3-way image classification set "images" from GitHub (SnowRain510/PSEF-NET); label vocabulary: IgG low positive, IgG moderate positive, IgG high positive.

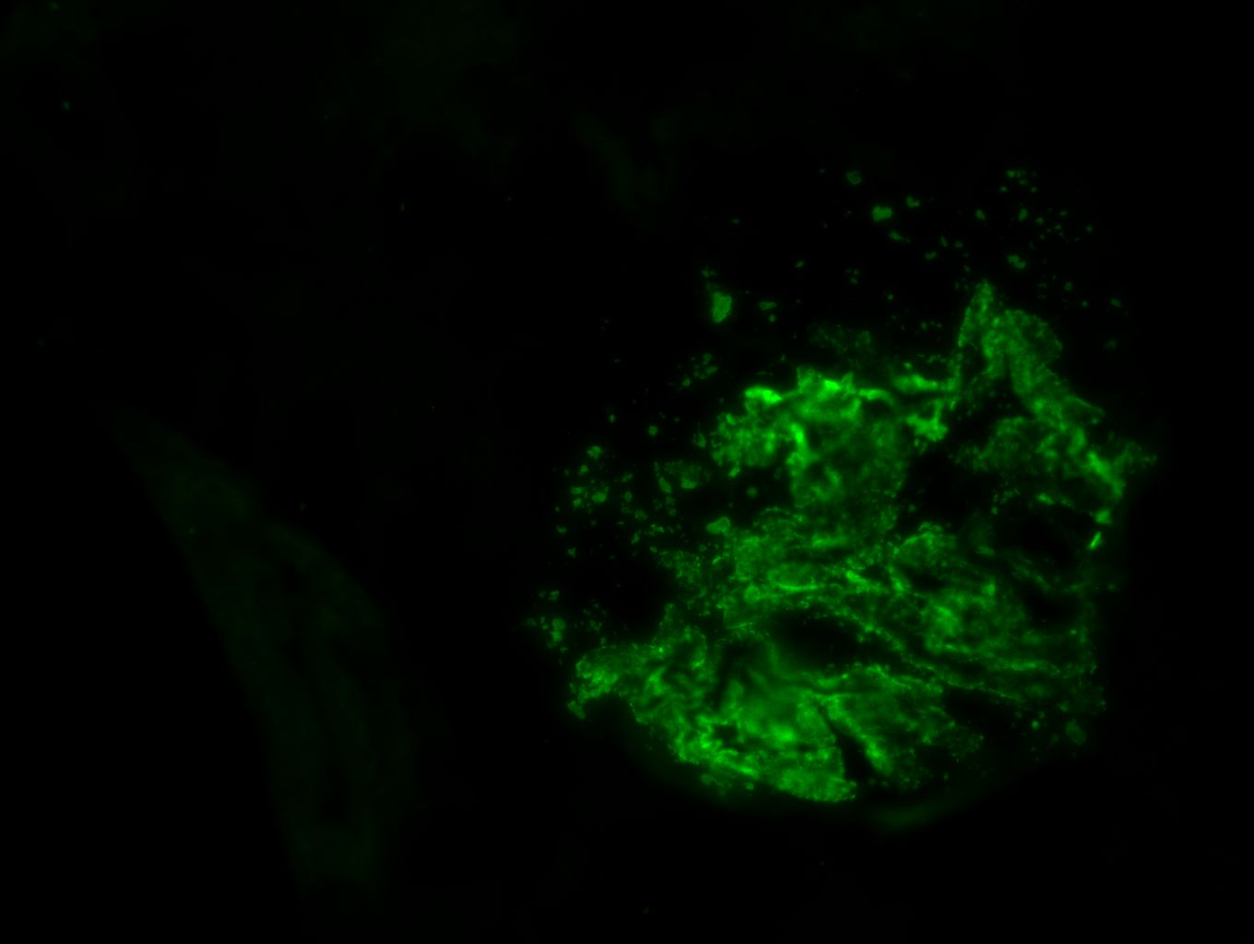
Label: IgG high positive

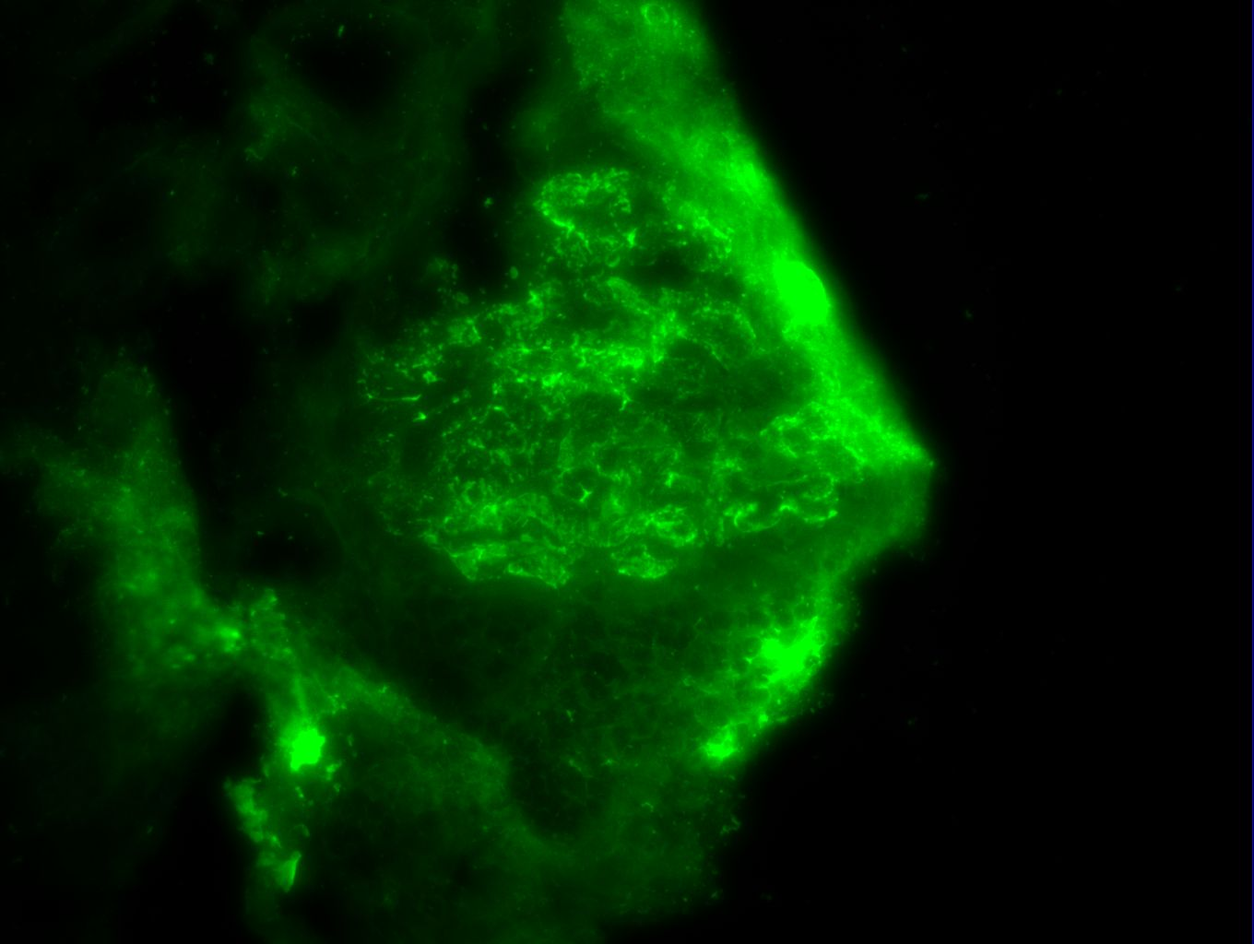
Label: IgG moderate positive

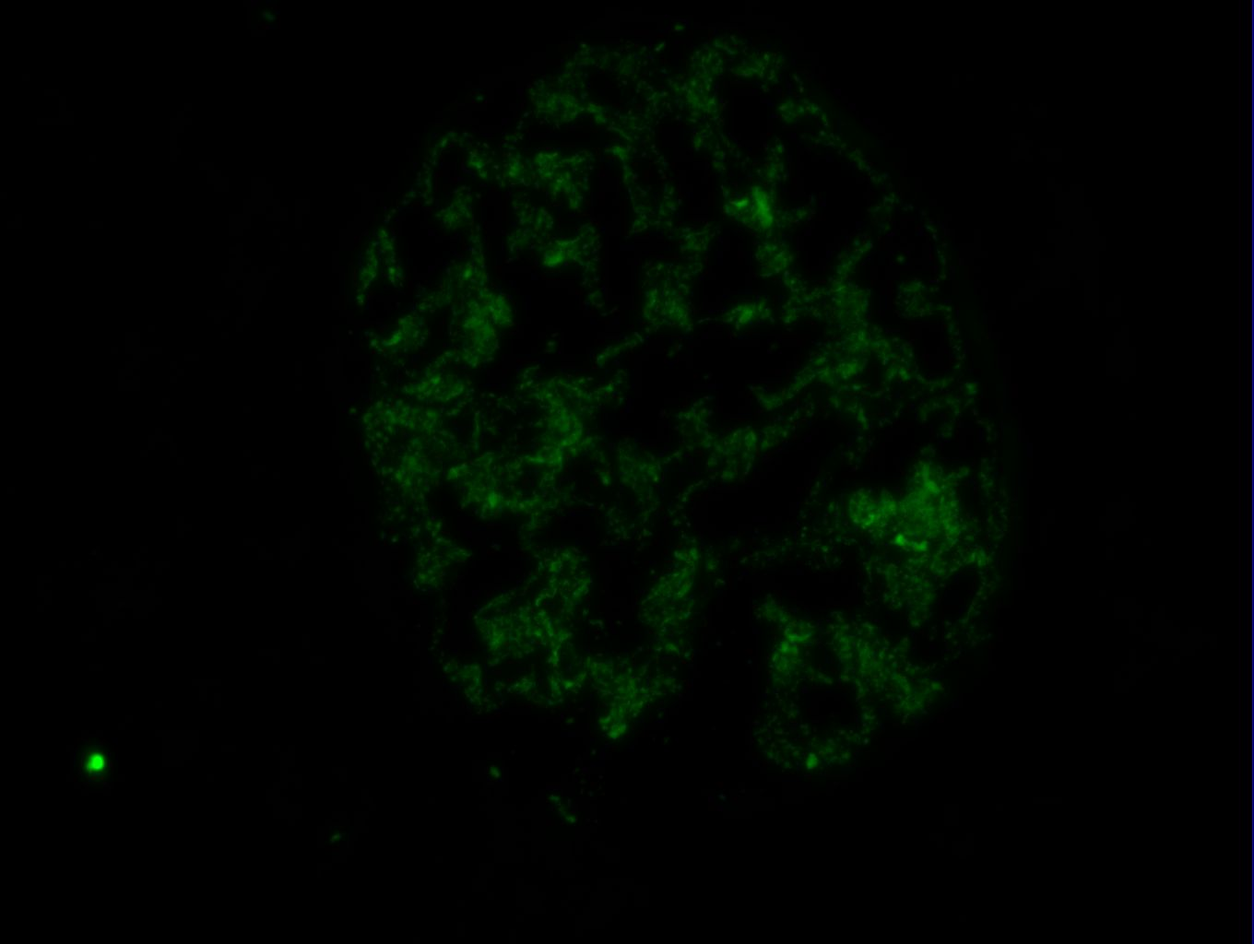
Label: IgG high positive

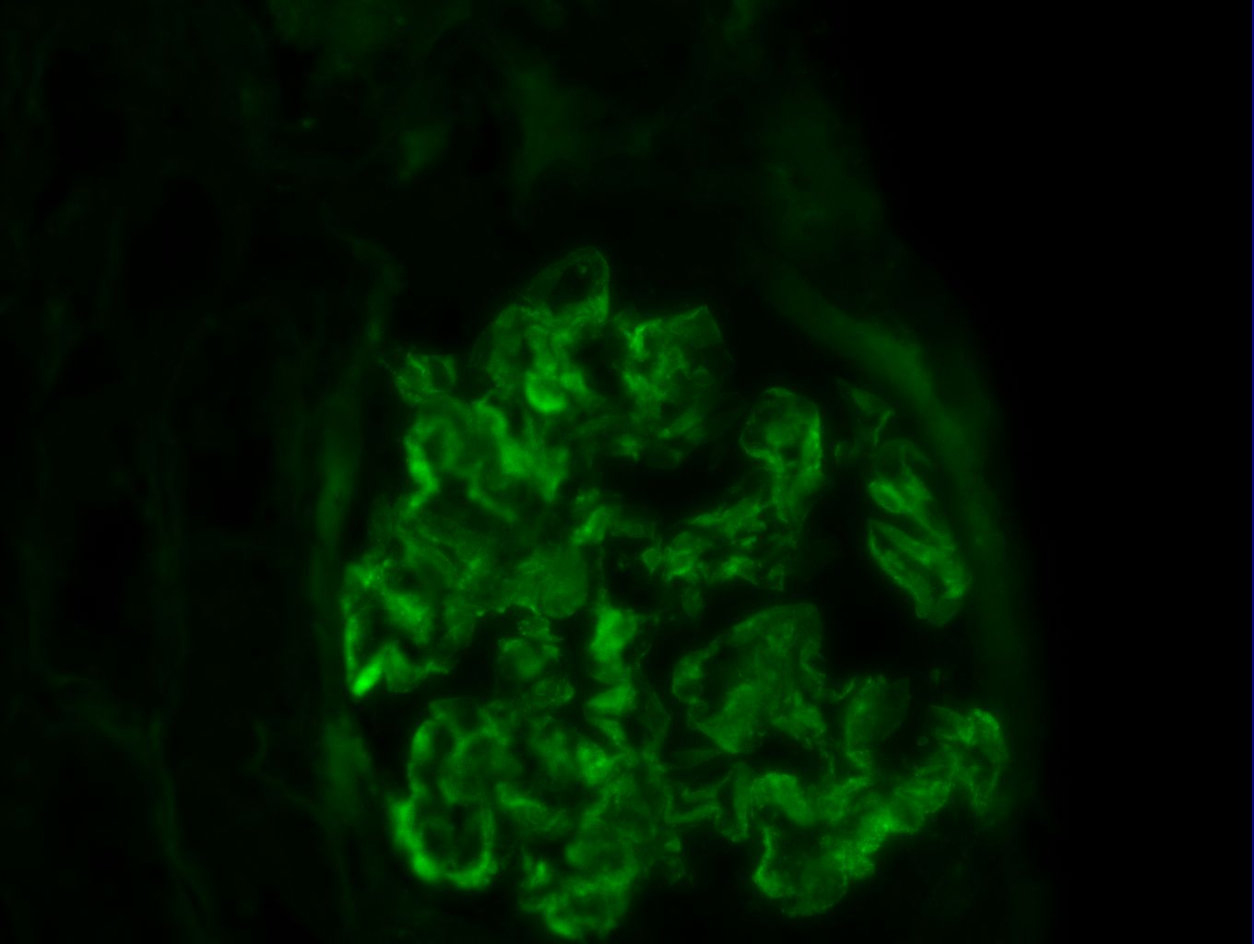
Label: IgG moderate positive

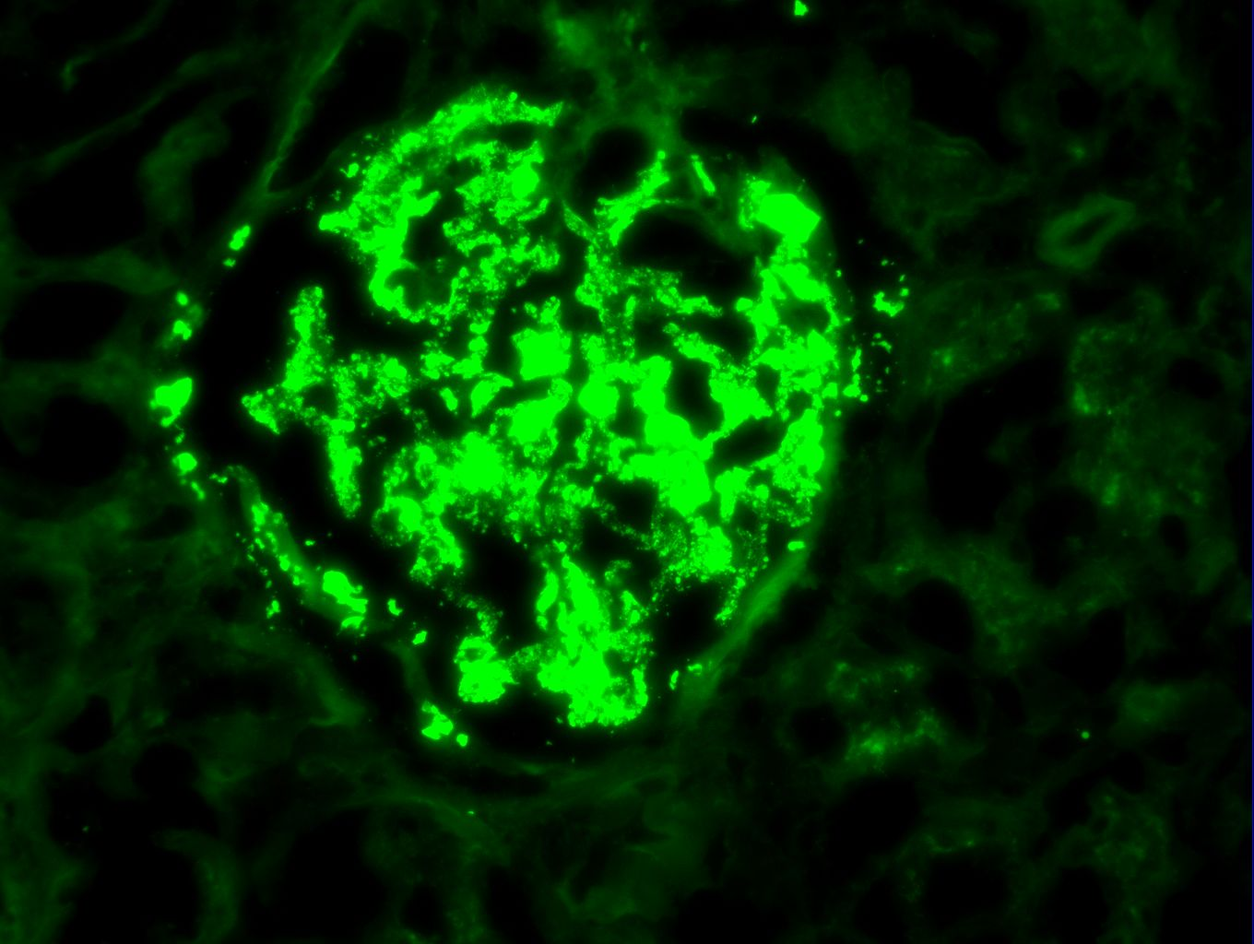
Label: IgG high positive

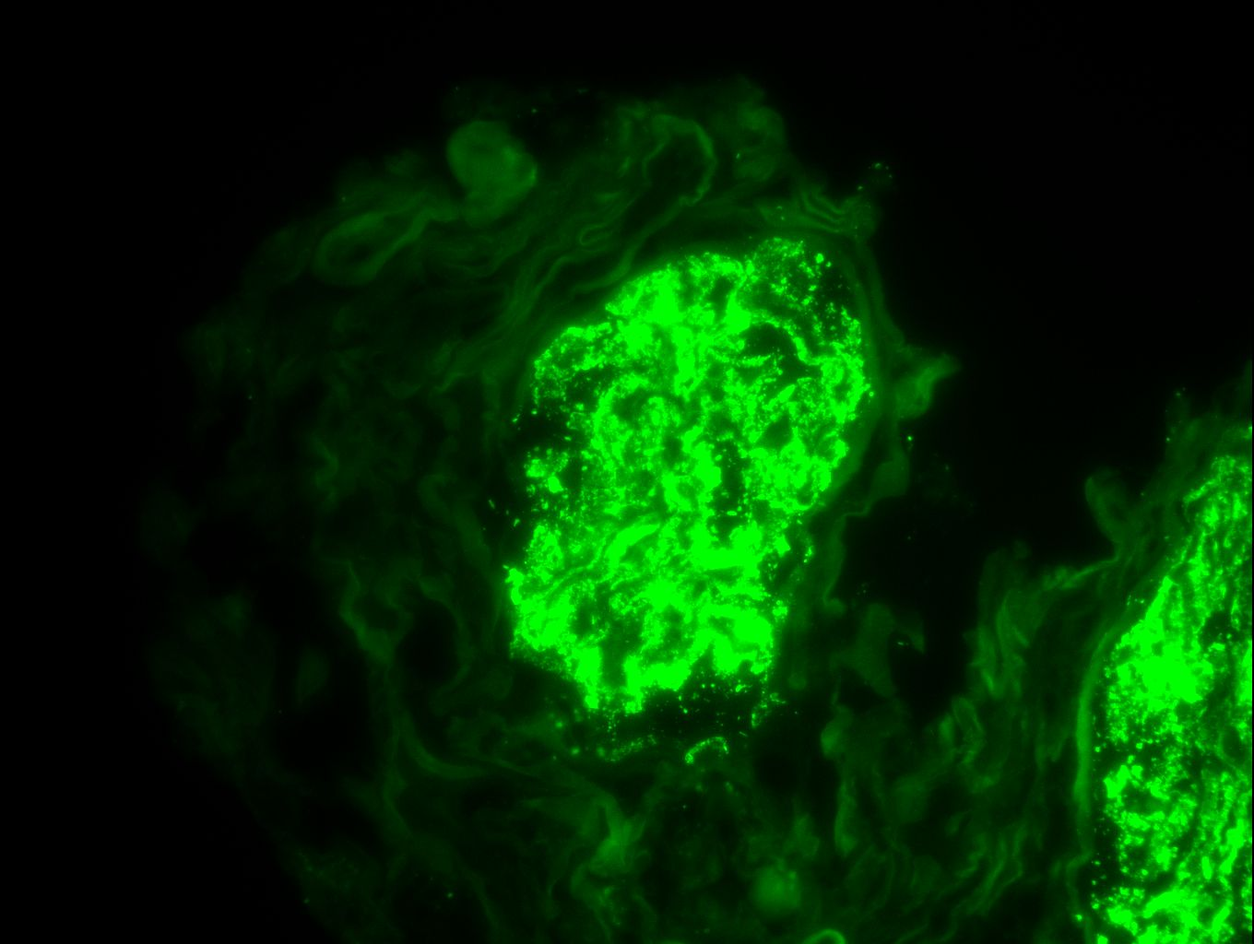
Label: IgG high positive
